The GitHub repository alterapars/wildfire_hackathon contains a labelled image folder "grid_smoke_version" with 2 categories: grid no smoke, grid smoke. Examples follow, each with its label.

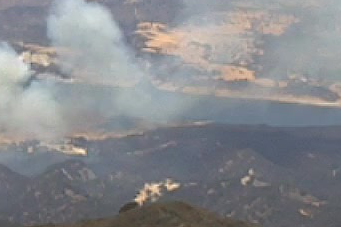
Label: grid smoke

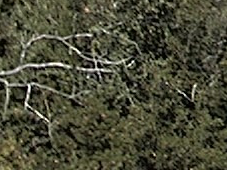
Label: grid no smoke

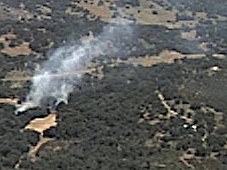
Label: grid smoke

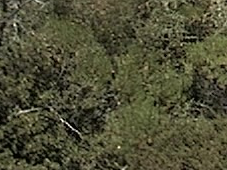
Label: grid no smoke

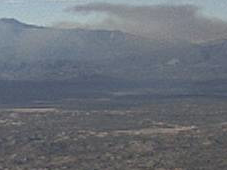
Label: grid smoke

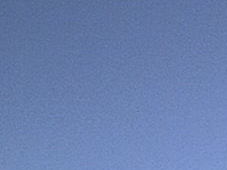
Label: grid no smoke
